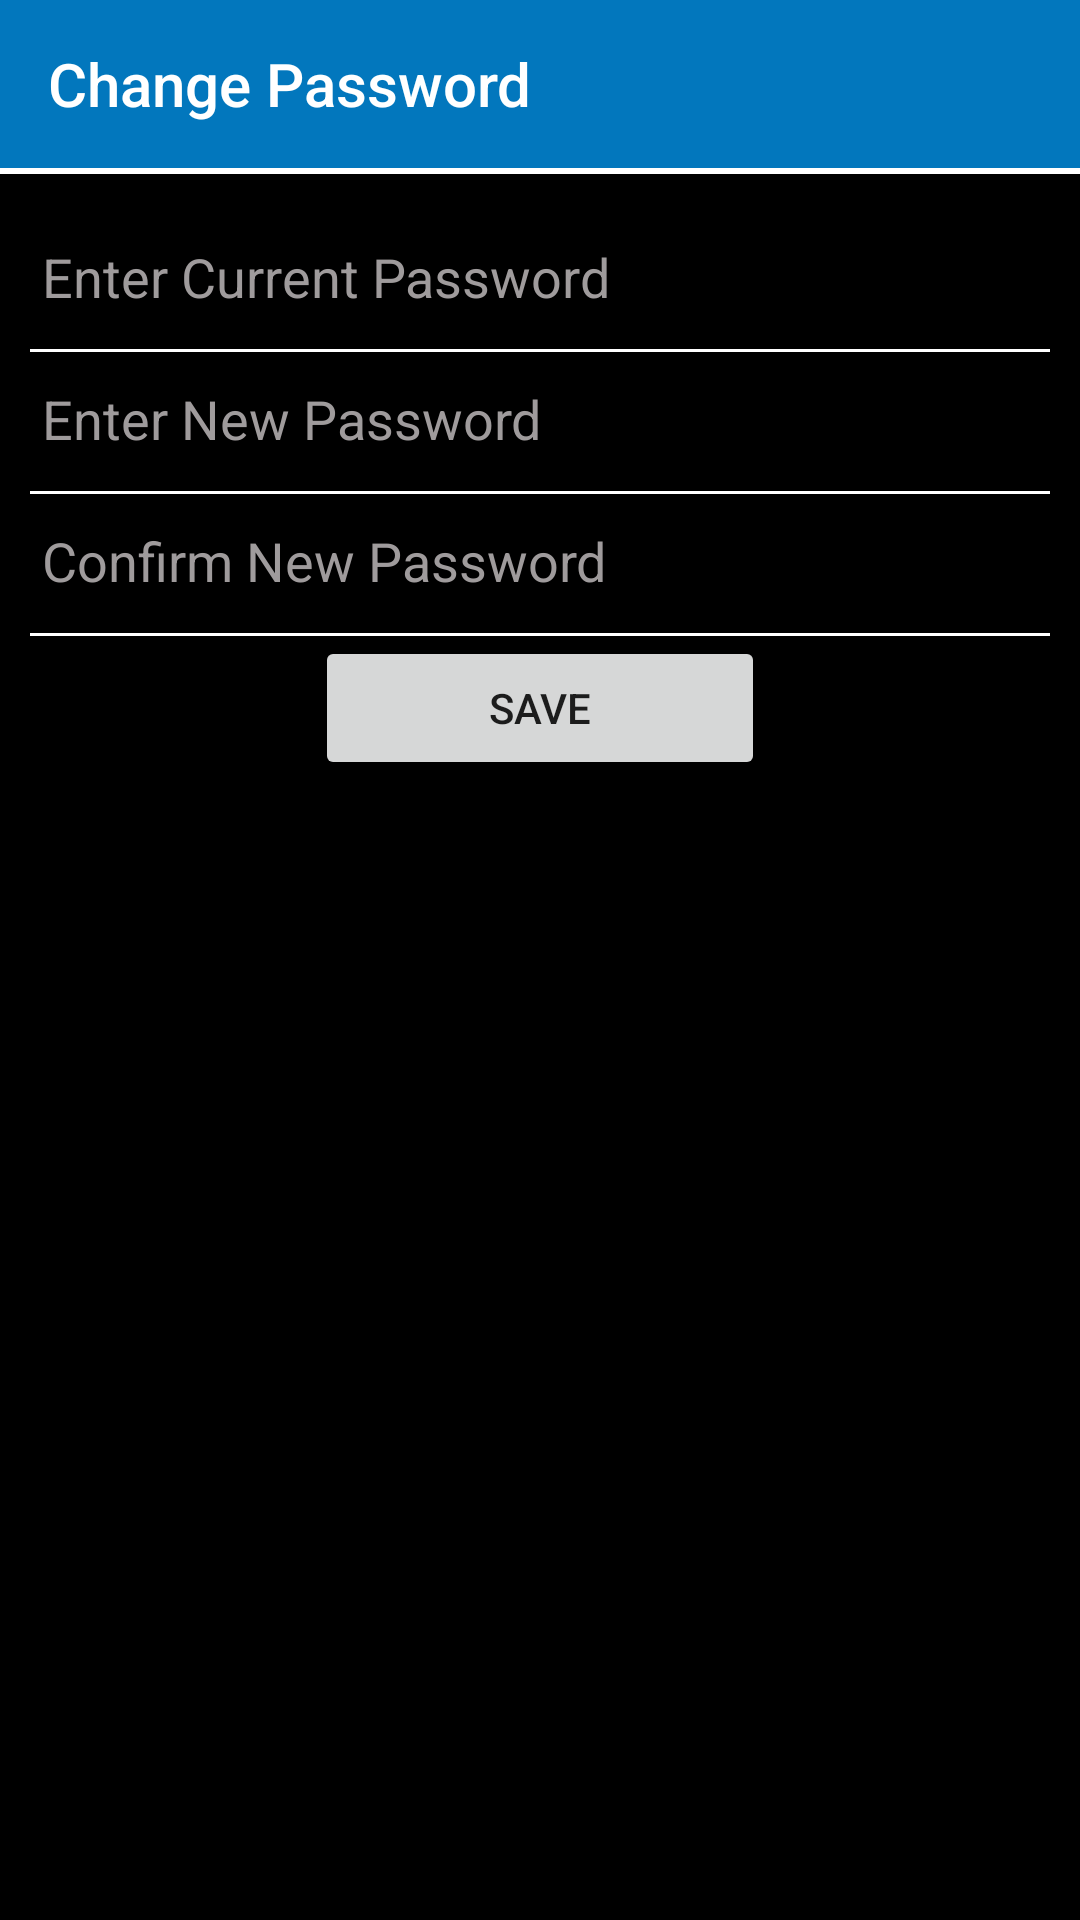

Reconstruct the res/layout file that produces this screen, plus the resources it refers to.
<!-- AndroidManifest.xml: application theme Theme.AppCompat.DayNight.NoActionBar -->
<!-- res/layout/fragment_change_password.xml -->
<?xml version="1.0" encoding="utf-8"?>
<FrameLayout xmlns:android="http://schemas.android.com/apk/res/android"
    xmlns:tools="http://schemas.android.com/tools"
    android:layout_width="match_parent"
    android:layout_height="match_parent"
    android:background="@color/black"
    xmlns:app="http://schemas.android.com/apk/res-auto"
    tools:context=".Modules.Setting.ChangePasswordFragment">
    <com.google.android.material.appbar.AppBarLayout
        android:layout_width="match_parent"
        android:layout_height="wrap_content">

        <androidx.appcompat.widget.Toolbar
            android:id="@+id/toolbar"
            app:title="@string/changePass"
            app:titleTextColor="@color/white"
            android:layout_width="match_parent"
            android:layout_height="?attr/actionBarSize"
            android:background="#0277BD"
            android:textAlignment="center"
            />

        <View
            android:id="@+id/divider"
            android:layout_width="match_parent"
            android:layout_height="2dp"
            android:background="@color/white" />
    </com.google.android.material.appbar.AppBarLayout>
    <LinearLayout
        android:layout_width="match_parent"
        android:layout_height="match_parent"
        android:orientation="vertical"
        android:layout_marginTop="70dp"
        android:layout_marginLeft="10dp"
        android:layout_marginRight="10dp"
        android:background="@color/black">
        <EditText
            android:id="@+id/currentpass"
            android:layout_width="match_parent"
            android:layout_height="wrap_content"
            android:hint="@string/currentpass"
            android:inputType="textPassword"
            android:textColorHint="@color/colorAccent"
            android:textColor="@color/white" />

        <View
            android:id="@+id/divider1"
            android:layout_width="match_parent"
            android:layout_height="1dp"
            android:layout_marginTop="5dp"
            android:background="@color/white" />
        <EditText
            android:id="@+id/newpass"
            android:layout_width="match_parent"
            android:layout_height="wrap_content"
            android:hint="@string/newpass"
            android:inputType="textPassword"
            android:textColorHint="@color/colorAccent"
            android:textColor="@color/white" />

        <View
            android:id="@+id/divider2"
            android:layout_width="match_parent"
            android:layout_height="1dp"
            android:layout_marginTop="5dp"
            android:background="@color/white" />
        <EditText
            android:id="@+id/confirmpass"
            android:layout_width="match_parent"
            android:layout_height="wrap_content"
            android:hint="@string/confirmpass"
            android:inputType="textPassword"
            android:textColorHint="@color/colorAccent"
            android:textColor="@color/white" />

        <View
            android:id="@+id/divider3"
            android:layout_width="match_parent"
            android:layout_height="1dp"
            android:layout_marginTop="5dp"
            android:background="@color/white" />

        <Button
            android:id="@+id/buttonSave"
            android:layout_gravity="center"
            android:layout_width="150dp"
            android:layout_height="wrap_content"
            android:text="@string/txtSave" />
    </LinearLayout>

</FrameLayout>
<!-- resources referenced by this layout -->
<resources>
  <color name="black">#FF000000</color>
  <color name="colorAccent">#9F9B9C</color>
  <color name="white">#FFFFFFFF</color>
  <string name="changePass">Change Password</string>
  <string name="confirmpass">Confirm New Password</string>
  <string name="currentpass">Enter Current Password</string>
  <string name="newpass">Enter New Password</string>
  <string name="txtSave">Save</string>
</resources>
